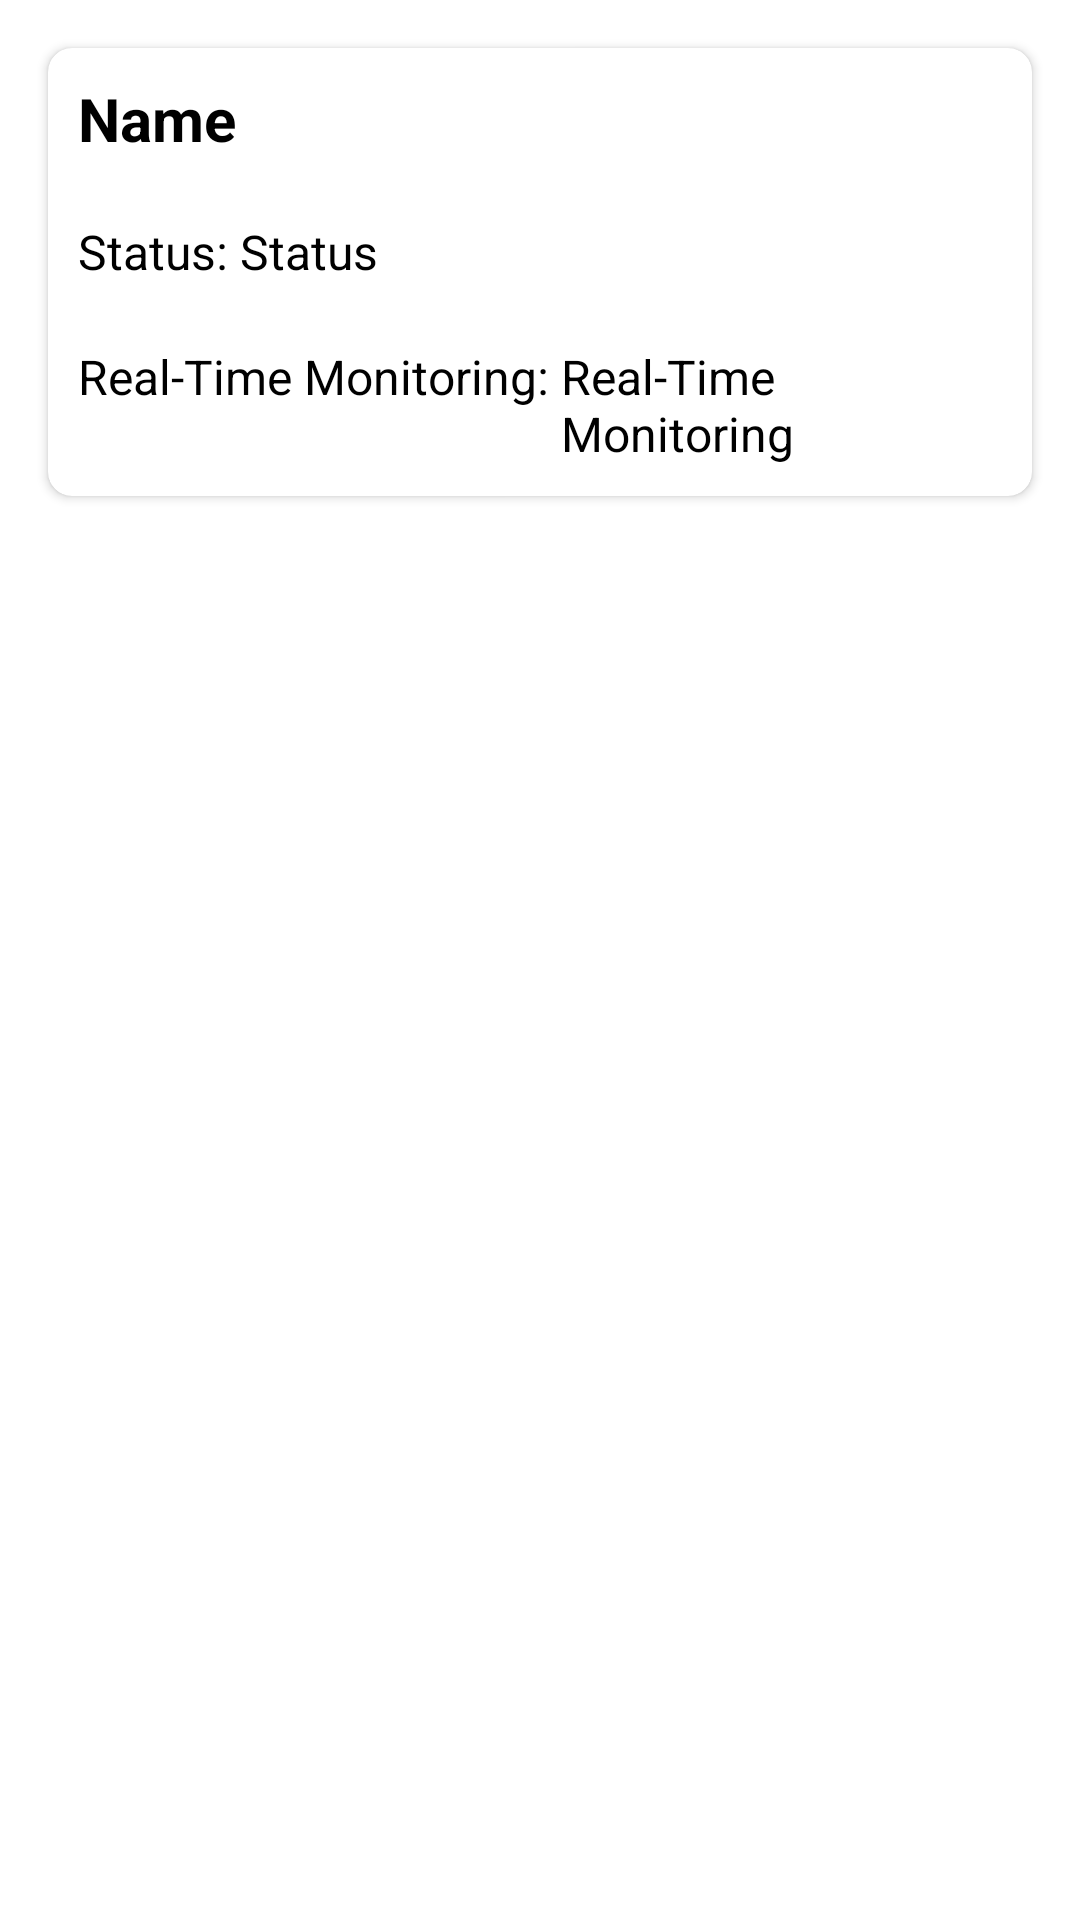

Reconstruct the res/layout file that produces this screen, plus the resources it refers to.
<!-- AndroidManifest.xml: application theme Theme.Myhealthcare -->
<!-- res/layout/child_account_item.xml -->
<?xml version="1.0" encoding="utf-8"?>
<LinearLayout xmlns:android="http://schemas.android.com/apk/res/android"
    android:layout_width="match_parent"
    android:layout_height="wrap_content"
    xmlns:app="http://schemas.android.com/apk/res-auto"
    android:orientation="vertical"
    android:padding="8dp">

    <androidx.cardview.widget.CardView
        android:layout_width="match_parent"
        android:layout_height="wrap_content"
        android:layout_margin="8dp"
        android:elevation="4dp"
        android:padding="16dp"
        android:clickable="true"
        app:cardCornerRadius="8dp"
        android:focusable="true">

        <LinearLayout
            android:layout_width="match_parent"
            android:layout_height="wrap_content"
            android:orientation="vertical">

            <TextView
                android:id="@+id/tv_name"
                android:layout_width="wrap_content"
                android:layout_height="wrap_content"
                android:text="Name"
                android:padding="10sp"
                android:textColor="#000000"
                android:textSize="20sp"
                android:textStyle="bold" />

            <LinearLayout
                android:layout_width="match_parent"
                android:layout_height="wrap_content"
                android:orientation="horizontal"
                android:padding="10sp">

                <TextView
                    android:id="@+id/label_status"
                    android:layout_width="wrap_content"
                    android:layout_height="wrap_content"
                    android:text="Status: "
                    android:textColor="#000000"
                    android:textSize="16sp" />

                <TextView
                    android:id="@+id/tv_status"
                    android:layout_width="wrap_content"
                    android:layout_height="wrap_content"
                    android:text="Status"
                    android:textColor="#000000"
                    android:textSize="16sp" />

            </LinearLayout>

            <LinearLayout
                android:layout_width="match_parent"
                android:layout_height="wrap_content"
                android:orientation="horizontal"
                android:padding="10sp">

                <TextView
                    android:id="@+id/label_real_time_monitoring"
                    android:layout_width="wrap_content"
                    android:layout_height="wrap_content"
                    android:text="Real-Time Monitoring: "
                    android:textColor="#000000"
                    android:textSize="16sp" />

                <TextView
                    android:id="@+id/tv_real_time_monitoring"
                    android:layout_width="wrap_content"
                    android:layout_height="wrap_content"
                    android:text="Real-Time Monitoring"
                    android:textColor="#000000"
                    android:textSize="16sp" />

            </LinearLayout>

        </LinearLayout>
    </androidx.cardview.widget.CardView>
</LinearLayout>
<!-- resources referenced by this layout -->
<resources>
  <style name="Theme.Myhealthcare" parent="Theme.MaterialComponents.DayNight.DarkActionBar">
          
          <item name="colorPrimary">@color/purple_500</item>
          <item name="colorPrimaryVariant">@color/purple_700</item>
          <item name="colorOnPrimary">@color/white</item>
          
          <item name="colorSecondary">@color/teal_200</item>
          <item name="colorSecondaryVariant">@color/teal_700</item>
          <item name="colorOnSecondary">@color/black</item>
          
          <item name="android:statusBarColor">?attr/colorPrimaryVariant</item>
          
      </style>
  <color name="purple_500">#FF6200EE</color>
  <color name="purple_700">#FF3700B3</color>
  <color name="white">#FFFFFFFF</color>
  <color name="teal_200">#FF03DAC5</color>
  <color name="teal_700">#FF018786</color>
  <color name="black">#FF000000</color>
</resources>
